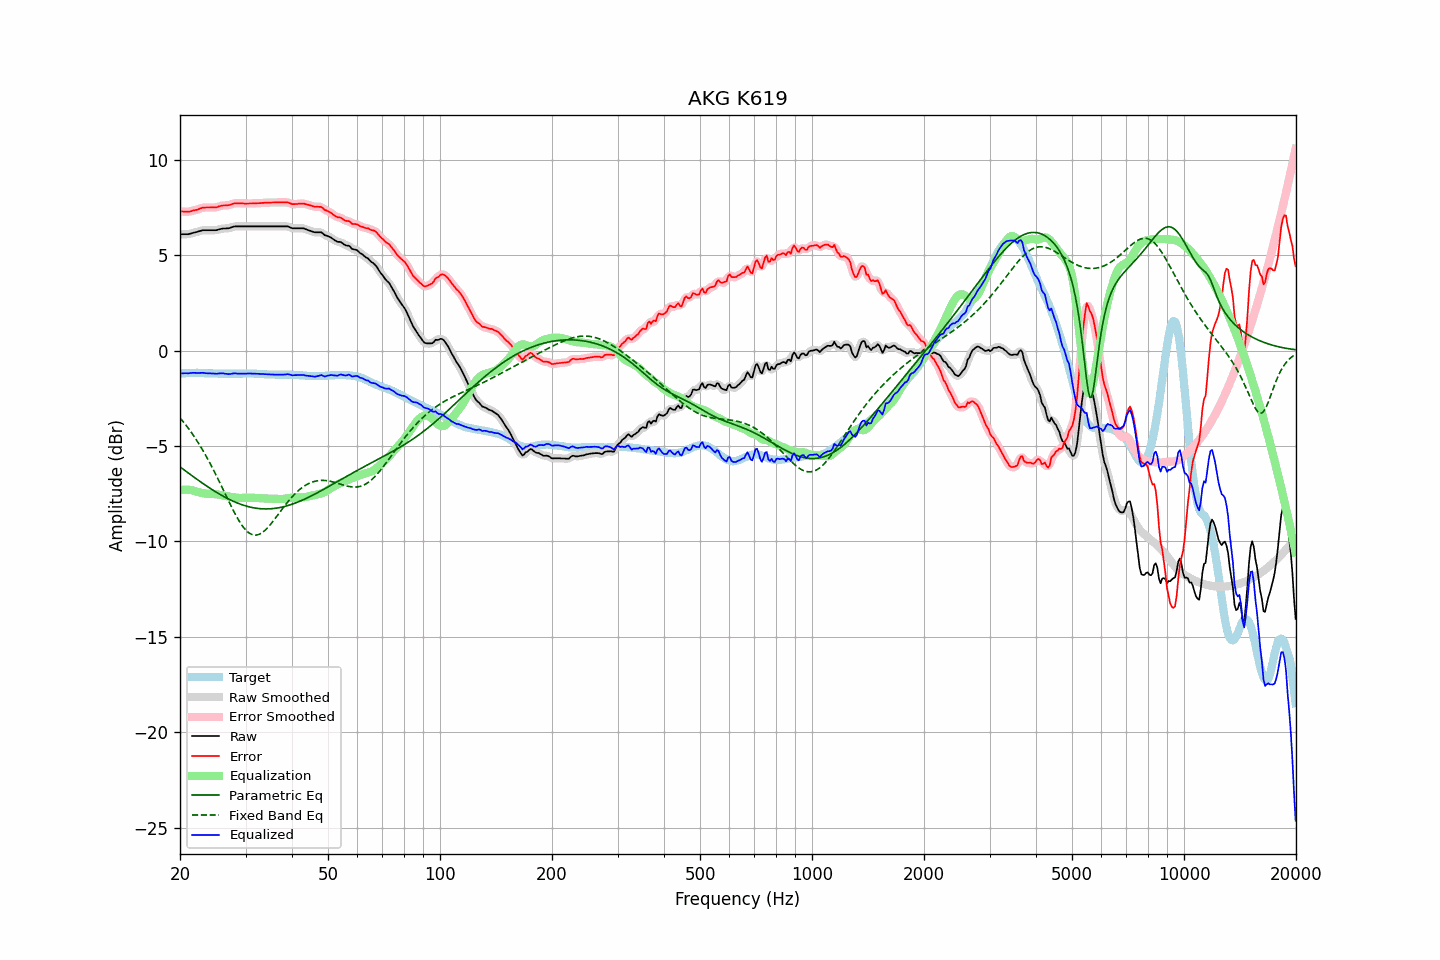

The data file committed next to this chart (first rows):
frequency, raw, error, smoothed, error_smoothed, equalization, parametric_eq, fixed_band_eq, equalized_raw, equalized_smoothed, target
20.00, 6.10, 7.31, 6.10, 7.31, -7.30, -6.09, -3.53, -1.20, -1.20, -1.21
20.20, 6.10, 7.30, 6.10, 7.30, -7.29, -6.15, -3.62, -1.19, -1.19, -1.20
20.40, 6.10, 7.29, 6.10, 7.29, -7.29, -6.22, -3.73, -1.19, -1.19, -1.19
20.61, 6.10, 7.29, 6.10, 7.28, -7.28, -6.28, -3.83, -1.18, -1.19, -1.19
20.81, 6.10, 7.28, 6.10, 7.28, -7.28, -6.34, -3.94, -1.19, -1.19, -1.18
21.02, 6.10, 7.28, 6.10, 7.28, -7.29, -6.40, -4.05, -1.19, -1.19, -1.18
21.23, 6.12, 7.29, 6.12, 7.29, -7.30, -6.47, -4.16, -1.18, -1.18, -1.17
21.44, 6.14, 7.31, 6.14, 7.31, -7.31, -6.53, -4.28, -1.17, -1.17, -1.17
21.66, 6.17, 7.34, 6.17, 7.33, -7.33, -6.59, -4.40, -1.16, -1.16, -1.17
21.87, 6.19, 7.36, 6.19, 7.35, -7.35, -6.65, -4.52, -1.16, -1.16, -1.17
22.09, 6.21, 7.37, 6.21, 7.37, -7.38, -6.71, -4.65, -1.17, -1.17, -1.16
22.31, 6.23, 7.39, 6.23, 7.40, -7.40, -6.77, -4.78, -1.17, -1.17, -1.16
22.54, 6.26, 7.43, 6.26, 7.43, -7.43, -6.83, -4.92, -1.17, -1.17, -1.17
22.76, 6.28, 7.46, 6.28, 7.46, -7.45, -6.89, -5.05, -1.17, -1.17, -1.18
22.99, 6.31, 7.49, 6.30, 7.48, -7.47, -6.95, -5.19, -1.16, -1.17, -1.18
23.22, 6.31, 7.49, 6.31, 7.49, -7.48, -7.01, -5.34, -1.17, -1.17, -1.18
23.45, 6.31, 7.50, 6.31, 7.50, -7.49, -7.06, -5.49, -1.18, -1.18, -1.19
23.69, 6.31, 7.50, 6.31, 7.50, -7.50, -7.12, -5.64, -1.19, -1.19, -1.19
23.92, 6.31, 7.50, 6.31, 7.50, -7.50, -7.17, -5.80, -1.19, -1.19, -1.19
24.16, 6.31, 7.50, 6.31, 7.50, -7.50, -7.23, -5.95, -1.19, -1.19, -1.19
24.40, 6.31, 7.50, 6.31, 7.50, -7.50, -7.28, -6.12, -1.20, -1.20, -1.19
24.65, 6.31, 7.50, 6.31, 7.50, -7.51, -7.34, -6.28, -1.20, -1.21, -1.19
24.89, 6.31, 7.50, 6.31, 7.51, -7.52, -7.39, -6.45, -1.21, -1.21, -1.19
25.14, 6.32, 7.51, 6.32, 7.52, -7.53, -7.44, -6.62, -1.21, -1.21, -1.19
25.39, 6.35, 7.55, 6.34, 7.55, -7.55, -7.49, -6.79, -1.20, -1.20, -1.21
25.65, 6.37, 7.57, 6.37, 7.57, -7.56, -7.54, -6.96, -1.19, -1.19, -1.21
25.91, 6.39, 7.59, 6.39, 7.59, -7.58, -7.59, -7.14, -1.19, -1.19, -1.21
26.16, 6.40, 7.61, 6.40, 7.60, -7.59, -7.64, -7.31, -1.19, -1.19, -1.21
26.43, 6.40, 7.61, 6.40, 7.61, -7.61, -7.68, -7.49, -1.21, -1.21, -1.21
26.69, 6.41, 7.62, 6.40, 7.61, -7.62, -7.73, -7.67, -1.22, -1.22, -1.21
26.96, 6.41, 7.62, 6.41, 7.62, -7.64, -7.77, -7.84, -1.23, -1.23, -1.21
27.23, 6.43, 7.64, 6.43, 7.64, -7.66, -7.81, -8.01, -1.23, -1.22, -1.21
27.50, 6.46, 7.67, 6.46, 7.67, -7.67, -7.85, -8.18, -1.21, -1.21, -1.21
27.77, 6.49, 7.70, 6.49, 7.70, -7.69, -7.89, -8.35, -1.20, -1.20, -1.21
28.05, 6.51, 7.72, 6.50, 7.72, -7.70, -7.93, -8.51, -1.19, -1.20, -1.21
28.33, 6.51, 7.72, 6.51, 7.72, -7.71, -7.96, -8.67, -1.20, -1.20, -1.21
28.62, 6.51, 7.72, 6.51, 7.72, -7.72, -8.00, -8.82, -1.21, -1.21, -1.21
28.90, 6.51, 7.71, 6.51, 7.72, -7.72, -8.03, -8.96, -1.21, -1.21, -1.20
29.19, 6.51, 7.71, 6.51, 7.71, -7.72, -8.06, -9.09, -1.21, -1.21, -1.21
29.48, 6.51, 7.71, 6.51, 7.71, -7.72, -8.09, -9.21, -1.21, -1.21, -1.21
29.78, 6.51, 7.71, 6.51, 7.71, -7.71, -8.12, -9.31, -1.20, -1.20, -1.20
30.08, 6.51, 7.71, 6.51, 7.71, -7.71, -8.14, -9.41, -1.20, -1.20, -1.20
30.38, 6.51, 7.71, 6.51, 7.71, -7.71, -8.16, -9.49, -1.20, -1.20, -1.20
30.68, 6.51, 7.71, 6.51, 7.71, -7.71, -8.19, -9.55, -1.20, -1.20, -1.20
30.99, 6.51, 7.71, 6.51, 7.71, -7.71, -8.21, -9.61, -1.20, -1.20, -1.20
31.30, 6.51, 7.71, 6.51, 7.71, -7.71, -8.22, -9.64, -1.20, -1.20, -1.20
31.61, 6.51, 7.71, 6.51, 7.71, -7.71, -8.24, -9.66, -1.21, -1.21, -1.20
31.93, 6.51, 7.71, 6.51, 7.72, -7.72, -8.25, -9.67, -1.21, -1.21, -1.21
32.24, 6.51, 7.72, 6.51, 7.72, -7.72, -8.27, -9.66, -1.21, -1.21, -1.22
32.57, 6.51, 7.73, 6.51, 7.73, -7.73, -8.28, -9.63, -1.22, -1.22, -1.22
32.89, 6.51, 7.73, 6.51, 7.73, -7.73, -8.28, -9.59, -1.22, -1.22, -1.22
33.22, 6.51, 7.74, 6.51, 7.74, -7.74, -8.29, -9.54, -1.23, -1.23, -1.23
33.55, 6.51, 7.74, 6.51, 7.74, -7.74, -8.29, -9.48, -1.23, -1.23, -1.23
33.89, 6.51, 7.75, 6.51, 7.75, -7.75, -8.30, -9.41, -1.24, -1.24, -1.24
34.23, 6.51, 7.75, 6.51, 7.75, -7.75, -8.30, -9.32, -1.24, -1.24, -1.25
34.57, 6.51, 7.76, 6.51, 7.76, -7.76, -8.29, -9.23, -1.25, -1.25, -1.25
34.92, 6.51, 7.76, 6.51, 7.76, -7.76, -8.29, -9.14, -1.25, -1.25, -1.25
35.27, 6.51, 7.76, 6.51, 7.76, -7.76, -8.28, -9.03, -1.25, -1.25, -1.25
35.62, 6.51, 7.76, 6.51, 7.76, -7.76, -8.28, -8.93, -1.25, -1.25, -1.25
35.97, 6.51, 7.76, 6.51, 7.76, -7.77, -8.27, -8.82, -1.26, -1.26, -1.26
... 635 more rows
